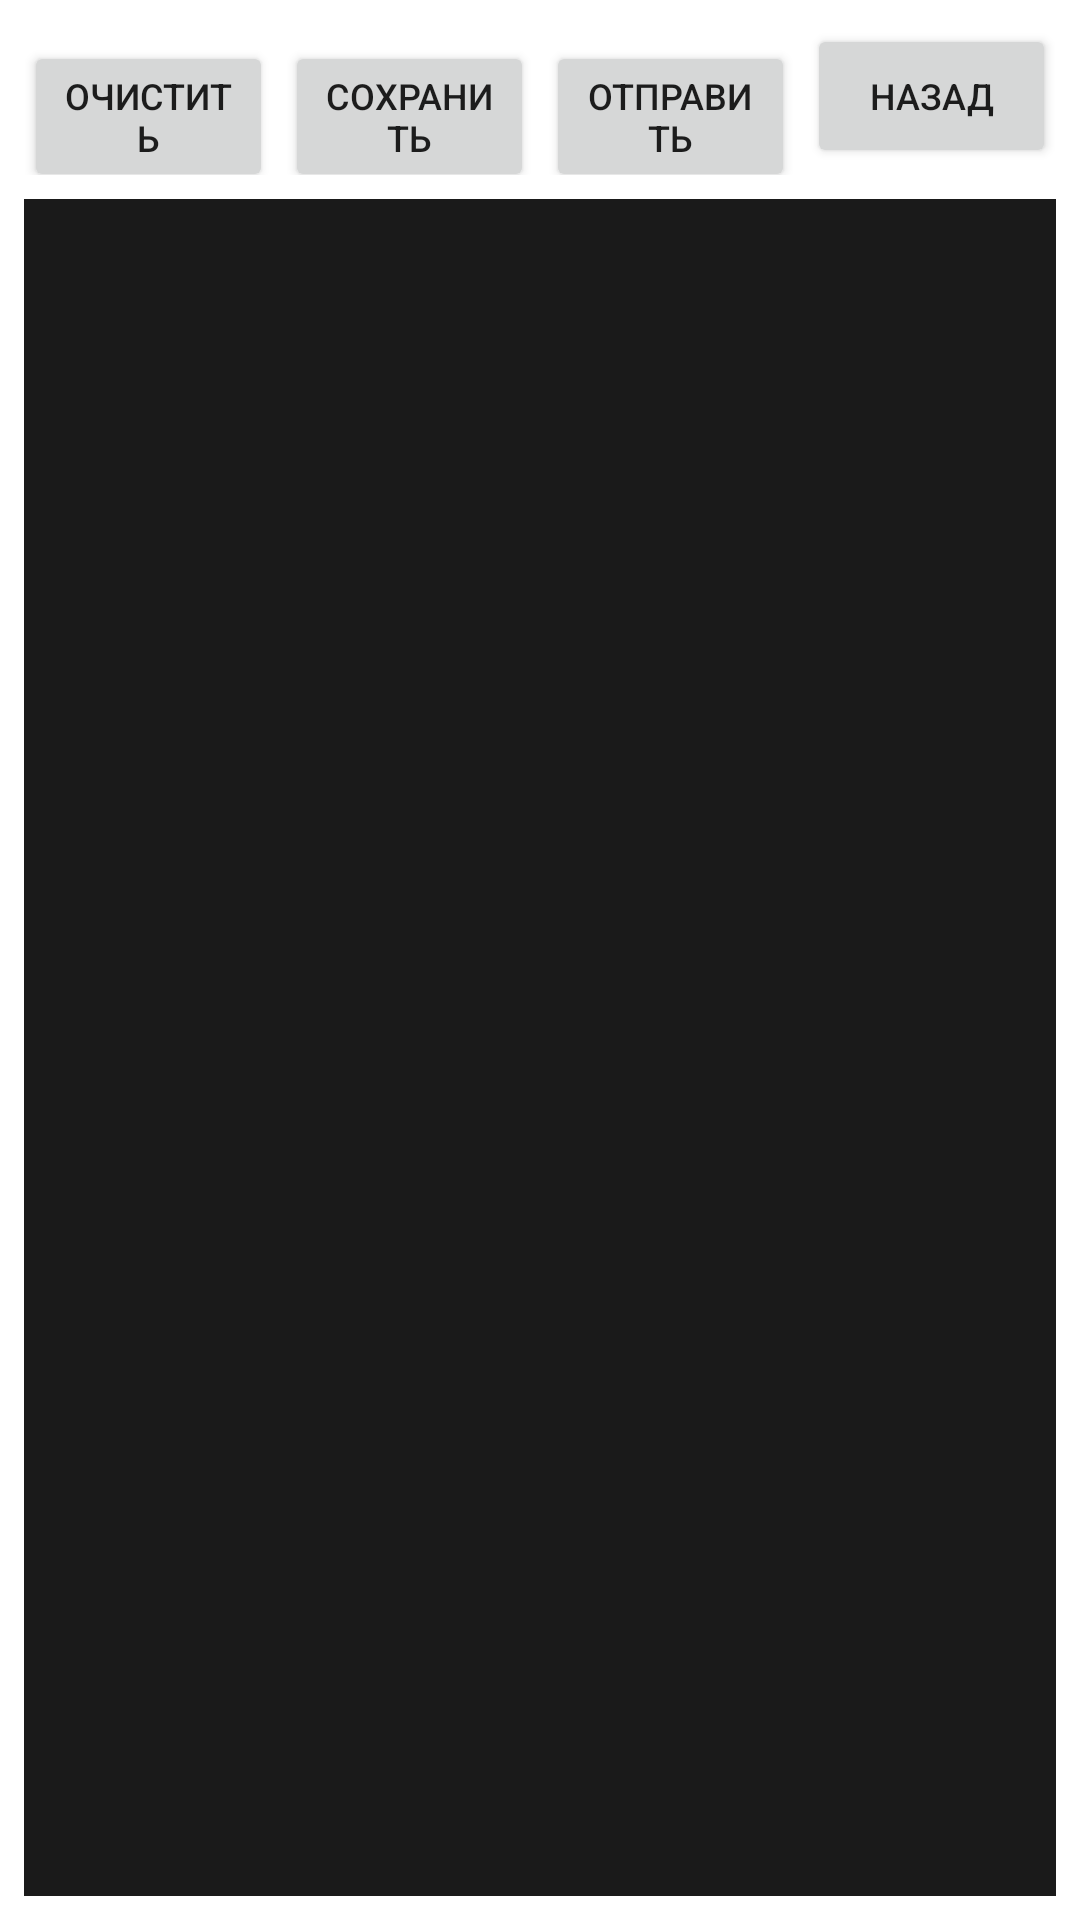

Here is an Android app screen rendered from its layout file. Give the layout XML and the strings, colors and styles it references.
<!-- AndroidManifest.xml: application theme Theme.DirectTest -->
<!-- res/layout/activity_diagnostic.xml -->
<?xml version="1.0" encoding="utf-8"?>
<LinearLayout xmlns:android="http://schemas.android.com/apk/res/android"
    android:layout_width="match_parent"
    android:layout_height="match_parent"
    android:orientation="vertical"
    android:padding="8dp">

    <LinearLayout
        android:layout_width="match_parent"
        android:layout_height="wrap_content"
        android:orientation="horizontal"
        android:paddingBottom="8dp">

        <Button
            android:id="@+id/btn_clear"
            android:layout_width="0dp"
            android:layout_height="wrap_content"
            android:layout_weight="1"
            android:layout_marginEnd="4dp"
            android:text="Очистить"
            android:textSize="12sp" />

        <Button
            android:id="@+id/btn_save"
            android:layout_width="0dp"
            android:layout_height="wrap_content"
            android:layout_weight="1"
            android:layout_marginEnd="4dp"
            android:text="Сохранить"
            android:textSize="12sp" />

        <Button
            android:id="@+id/btn_share"
            android:layout_width="0dp"
            android:layout_height="wrap_content"
            android:layout_weight="1"
            android:layout_marginEnd="4dp"
            android:text="Отправить"
            android:textSize="12sp" />

        <Button
            android:id="@+id/btn_back"
            android:layout_width="0dp"
            android:layout_height="wrap_content"
            android:layout_weight="1"
            android:text="Назад"
            android:textSize="12sp" />

    </LinearLayout>

    <ScrollView
        android:id="@+id/scroll_view"
        android:layout_width="match_parent"
        android:layout_height="0dp"
        android:layout_weight="1"
        android:background="#1a1a1a"
        android:padding="8dp">

        <TextView
            android:id="@+id/tv_logs"
            android:layout_width="match_parent"
            android:layout_height="wrap_content"
            android:fontFamily="monospace"
            android:textColor="#00ff00"
            android:textSize="11sp"
            android:lineSpacingExtra="2dp" />

    </ScrollView>

</LinearLayout>
<!-- resources referenced by this layout -->
<resources>
  <style name="Theme.DirectTest" parent="Theme.MaterialComponents.DayNight.DarkActionBar">
          <item name="colorPrimary">@color/purple_500</item>
          <item name="colorPrimaryVariant">@color/purple_700</item>
          <item name="colorOnPrimary">@color/white</item>
      </style>
  <!-- not gathered from this repository: default colours our renderer supplied (Android Studio template values) -->
  <color name="purple_500">#FF6200EE</color>
  <color name="purple_700">#FF3700B3</color>
  <color name="white">#FFFFFFFF</color>
</resources>
